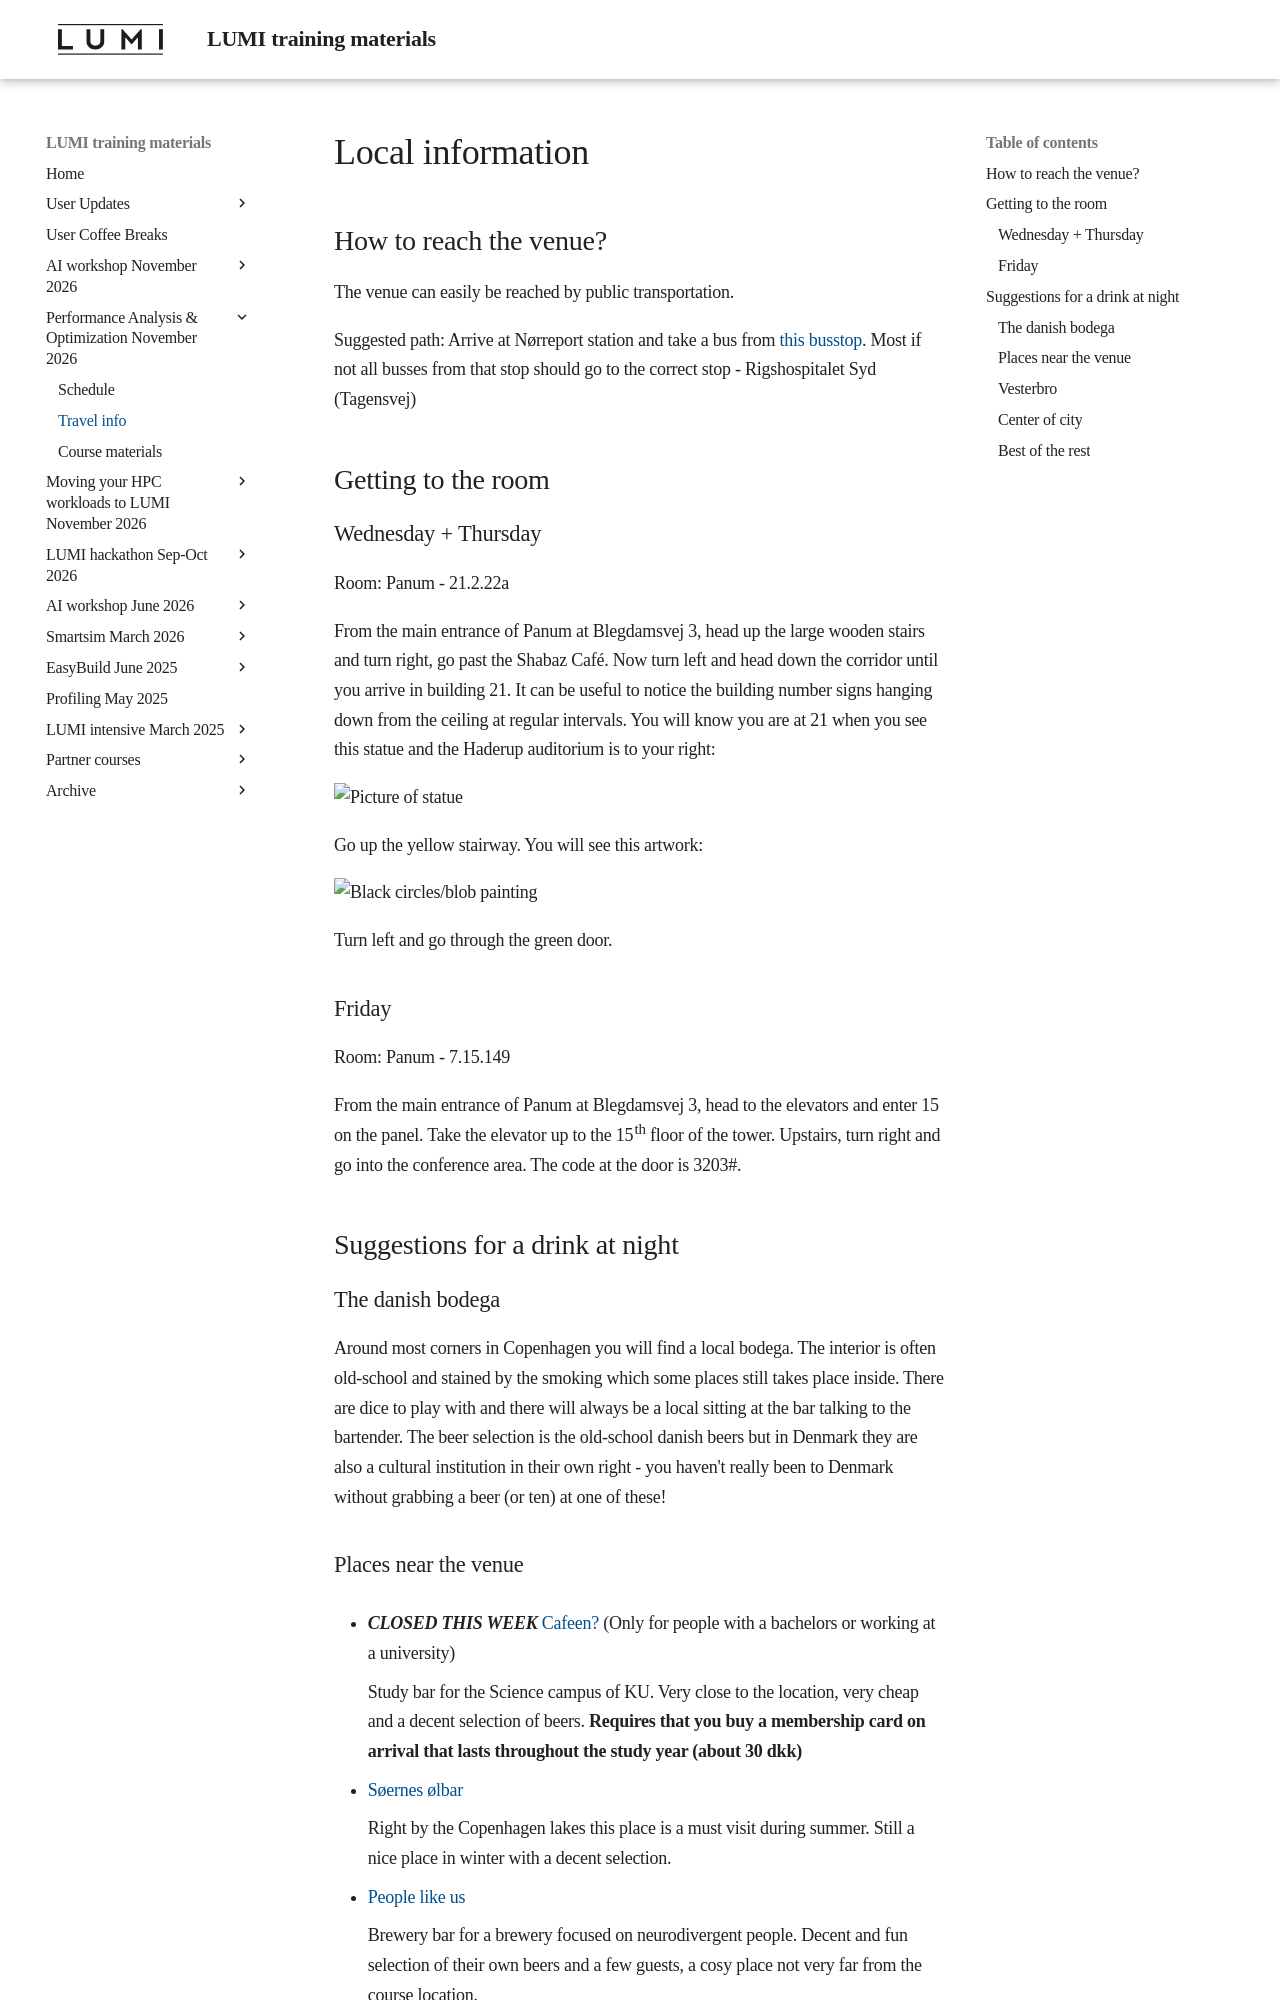

repository: Lumi-supercomputer/LUMI-training-materials · page: paow-20261111/local_info/index.html · generator: mkdocs

# Local information

## How to reach the venue?

The venue can easily be reached by public transportation.

Suggested path: Arrive at Nørreport station and take a bus from [this busstop](https://maps.app.goo.gl/TA3ytatx6GnYcjnH6). Most if not all busses from that stop should go to the correct stop - Rigshospitalet Syd (Tagensvej)

## Getting to the room

### Wednesday + Thursday

Room: Panum - 21.2.22a 

From the main entrance of Panum at Blegdamsvej 3, head up the large wooden stairs and turn right, go past the Shabaz Café. Now turn left and head down the corridor until you arrive in building 21. It can be useful to notice the building number signs hanging down from the ceiling at regular intervals. You will know you are at 21 when you see this statue and the Haderup auditorium is to your right:

![Picture of statue](https://462000265.lumidata.eu/paow-20261111/img/Picture_1_statue.jpg){ loading=lazy }
 
Go up the yellow stairway. You will see this artwork:

![Black circles/blob painting](https://462000265.lumidata.eu/paow-20261111/img/Picture_2_artwork.jpg){ loading=lazy }

Turn left and go through the green door. 


### Friday

Room: Panum - 7.15.149  

From the main entrance of Panum at Blegdamsvej 3, head to the elevators and enter 15 on the panel. Take the elevator up to the 15th floor of the tower. Upstairs, turn right and go into the conference area. The code at the door is 3203#. 


## Suggestions for a drink at night

### The danish bodega

Around most corners in Copenhagen you will find a local bodega.
The interior is often old-school and stained by the smoking which some places still takes place inside.
There are dice to play with and there will always be a local sitting at the bar talking to the bartender.
The beer selection is the old-school danish beers but in Denmark they are also a cultural institution in their own right - you haven't really been to Denmark without grabbing a beer (or ten) at one of these!
